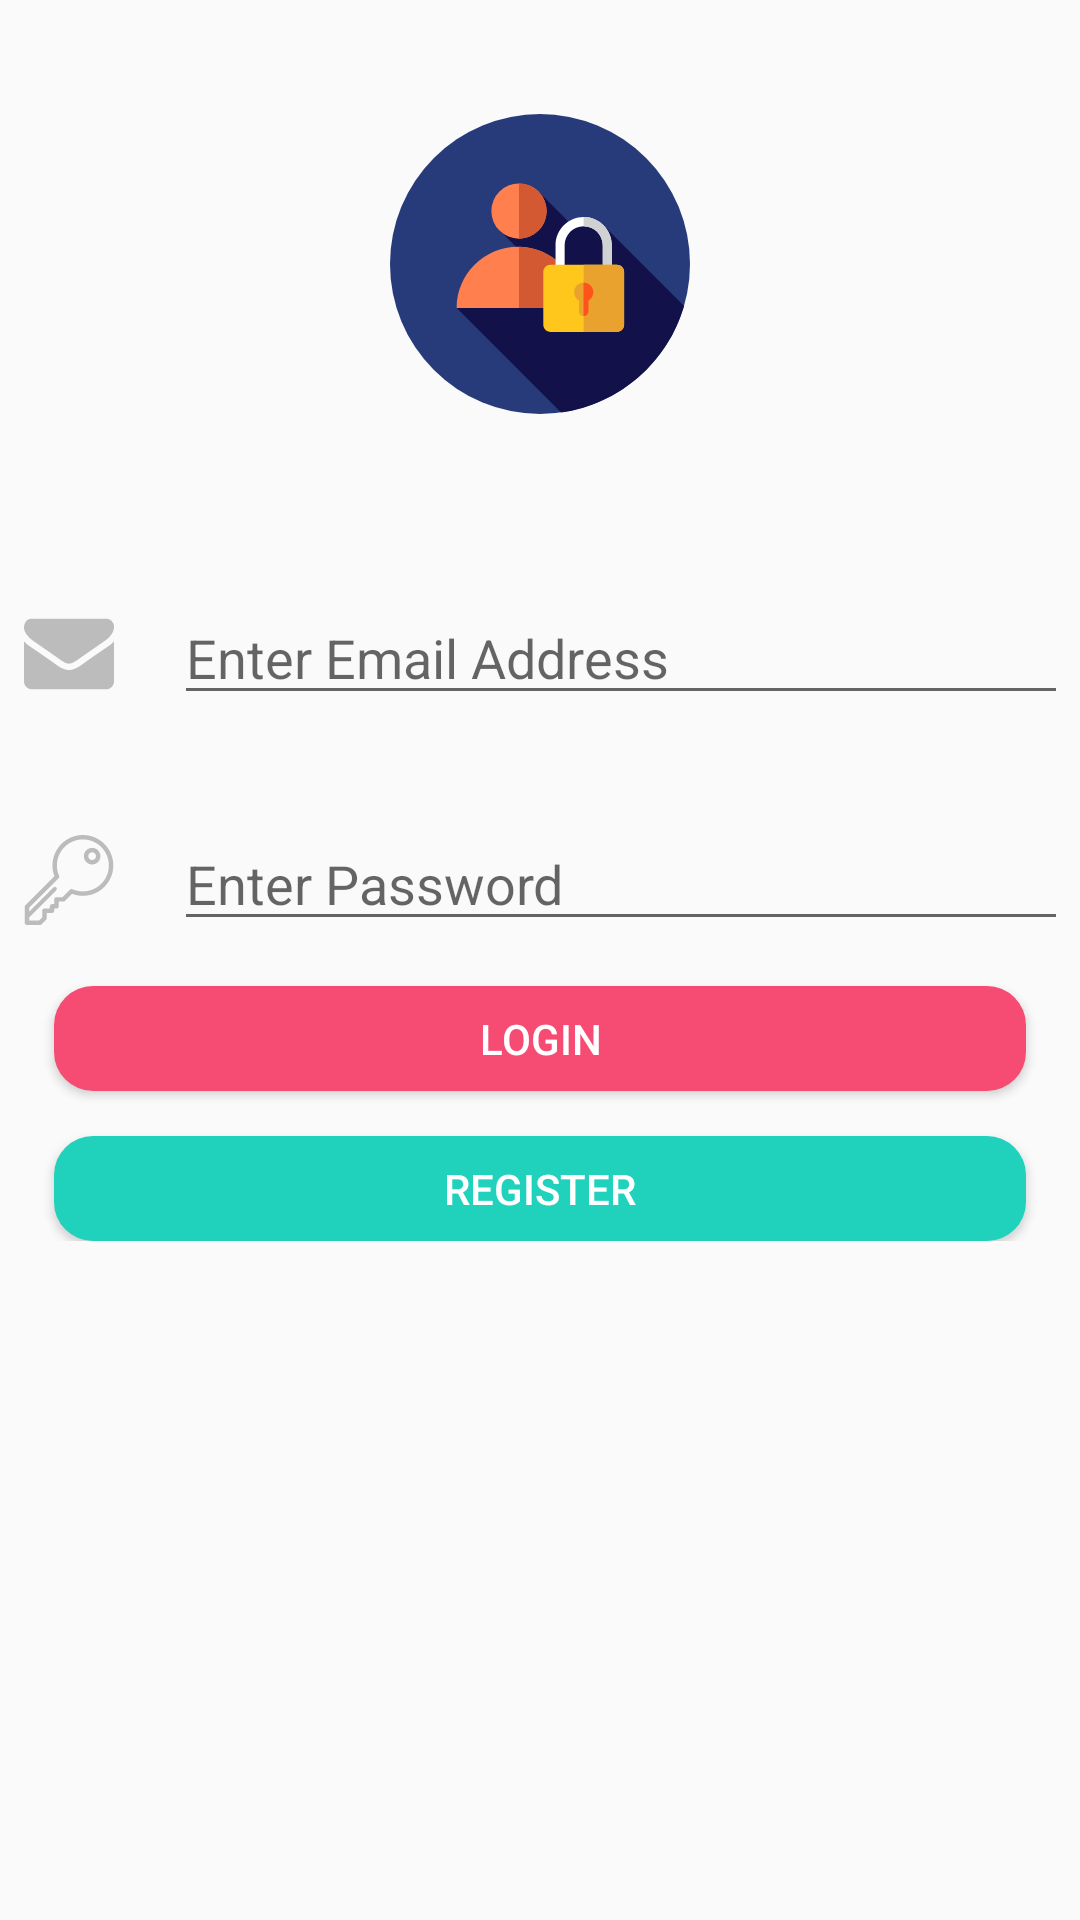

The Android layout XML behind this screen, and the referenced resources:
<!-- AndroidManifest.xml: application theme AppTheme -->
<!-- res/layout/activity_login.xml -->
<?xml version="1.0" encoding="utf-8"?>
<ScrollView android:layout_width="match_parent"
    android:layout_height="match_parent"
    xmlns:android="http://schemas.android.com/apk/res/android" >

    <LinearLayout xmlns:android="http://schemas.android.com/apk/res/android"
        xmlns:tools="http://schemas.android.com/tools"
        android:layout_width="match_parent"
        android:layout_height="match_parent"
        tools:context="com.example.staffonechristian.seeksubstitute.LoginActivity"
        android:orientation="vertical"
        android:padding="8dp"
        >
        <LinearLayout
            android:layout_width="match_parent"
            android:layout_height="wrap_content"
            android:orientation="vertical"
            android:id="@+id/progressLinear"
            android:gravity="center"
            android:layout_gravity="center"
            android:visibility="gone"
            android:layout_marginTop="100dp"
            >

            <ProgressBar
                android:id="@+id/progress_bar"
                style="?android:progressBarStyle"
                android:layout_width="80dp"
                android:layout_height="80dp"
                android:layout_gravity="center" />
            <TextView
                android:layout_width="match_parent"
                android:layout_height="wrap_content"
                android:gravity="center"
                android:id="@+id/progressBarTitle"
                android:layout_gravity="center"
                android:text="Loading..."
                android:layout_marginTop="20dp"
                />
        </LinearLayout>

        <LinearLayout
            android:id="@+id/wholeLayout"
            android:layout_width="match_parent"
            android:layout_height="wrap_content"
            android:orientation="vertical">

    <ImageView
        android:layout_width="100dp"
        android:layout_height="100dp"
        android:src="@drawable/login"
        android:layout_margin="30dp"
        android:layout_gravity="center"
        />
    <LinearLayout
        android:layout_height="wrap_content"
        android:layout_width="match_parent"
        android:orientation="horizontal"
        android:weightSum="1"
        android:layout_marginBottom="5dp"
        android:layout_marginTop="5dp"
        >
        <ImageView
            android:layout_width="30dp"
            android:layout_height="30dp"
            android:src="@drawable/envelope"
            android:scaleType="fitCenter"
            android:layout_marginRight="20dp"
            android:layout_marginTop="30dp"/>


        <EditText
            android:id="@+id/emailL"
            android:layout_width="match_parent"
            android:layout_height="wrap_content"
            android:layout_weight="0.7"
            android:layout_marginTop="24dp"
            android:hint="Enter Email Address" />

    </LinearLayout>

    <LinearLayout
        android:layout_height="wrap_content"
        android:layout_width="match_parent"
        android:orientation="horizontal"
        android:weightSum="1"
        android:layout_marginBottom="5dp"
        android:layout_marginTop="5dp"
        >
        <ImageView
            android:layout_width="30dp"
            android:layout_height="30dp"
            android:src="@drawable/key"
            android:scaleType="fitCenter"
            android:layout_marginRight="20dp"
            android:layout_marginTop="30dp"/>


        <EditText
            android:id="@+id/passL"
            android:layout_width="match_parent"
            android:layout_height="wrap_content"
            android:layout_weight="0.7"
            android:layout_marginTop="24dp"
            android:hint="Enter Password"
            android:inputType="textPassword" />

    </LinearLayout>

    <Button
        android:id="@+id/loginEmailButton"
        android:layout_width="match_parent"
        android:layout_height="35dp"
        android:layout_marginTop="10dp"
        android:layout_marginBottom="5dp"
        android:layout_marginStart="10dp"
        android:layout_marginEnd="10dp"
        android:background="@drawable/button_round"
        android:gravity="center"
        android:textColor="@color/white"
        android:layout_gravity="center"
        android:text="Login" />

    <Button
        android:id="@+id/registerEmailButton"
        android:layout_width="match_parent"
        android:layout_height="35dp"
        android:gravity="center"
        android:layout_marginTop="10dp"
        android:layout_marginStart="10dp"
        android:layout_marginEnd="10dp"
        android:layout_gravity="center"
        android:textColor="@color/white"
        android:background="@drawable/second_button"
        android:text="Register" />
        </LinearLayout>

</LinearLayout>
</ScrollView>
<!-- resources referenced by this layout -->
<resources>
  <color name="white">#FFFFFF</color>
  <!-- drawable button_round (drawable) -->
  <?xml version="1.0" encoding="utf-8"?>
  <shape xmlns:android="http://schemas.android.com/apk/res/android" android:shape="rectangle">
      <corners android:radius="13dp" />
      <solid android:color="@color/bg_screen1" />
  </shape>
  <!-- drawable envelope (drawable) -->
  <?xml version="1.0" encoding="utf-8"?>
  <vector xmlns:android="http://schemas.android.com/apk/res/android"
      android:viewportWidth="511.626"
      android:viewportHeight="511.626"
      android:width="512dp"
      android:height="512dp">
      <path
          android:pathData="M49.106 178.729c6.472 4.567 25.981 18.131 58.528 40.685 32.548 22.554 57.482 39.92 74.803 52.099 1.903 1.335 5.946 4.237 12.131 8.71 6.186 4.476 11.326 8.093 15.416 10.852 4.093 2.758 9.041 5.852 14.849 9.277 5.806 3.422 11.279 5.996 16.418 7.7 5.14 1.718 9.898 2.569 14.275 2.569l0.287 0 0.288 0c4.377 0 9.137 -0.852 14.277 -2.569 5.137 -1.704 10.615 -4.281 16.416 -7.7 5.804 -3.429 10.752 -6.52 14.845 -9.277 4.093 -2.759 9.229 -6.376 15.417 -10.852 6.184 -4.477 10.232 -7.375 12.135 -8.71 17.508 -12.179 62.051 -43.11 133.615 -92.79 13.894 -9.703 25.502 -21.411 34.827 -35.116 9.332 -13.699 13.993 -28.07 13.993 -43.105 0 -12.564 -4.523 -23.319 -13.565 -32.264C489.02 59.291 478.312 54.82 465.944 54.82l-420.265 0C31.024 54.82 19.746 59.768 11.847 69.664 3.949 79.562 0 91.934 0 106.779c0 11.991 5.236 24.985 15.703 38.974 10.466 13.99 21.604 24.983 33.403 32.976z"
          android:fillColor="#bcbcbc" />
      <path
          android:pathData="M483.072 209.275c-62.424 42.251 -109.824 75.087 -142.177 98.501 -10.849 7.991 -19.65 14.229 -26.409 18.699 -6.759 4.473 -15.748 9.041 -26.98 13.702 -11.228 4.668 -21.692 6.995 -31.401 6.995l-0.291 0 -0.287 0c-9.707 0 -20.177 -2.327 -31.405 -6.995 -11.228 -4.661 -20.223 -9.229 -26.98 -13.702 -6.755 -4.47 -15.559 -10.708 -26.407 -18.699C145.038 288.934 97.74 256.096 28.839 209.275 17.987 202.047 8.375 193.762 0 184.437l0 226.685c0 12.57 4.471 23.319 13.418 32.265 8.945 8.949 19.701 13.422 32.264 13.422l420.266 0c12.56 0 23.315 -4.473 32.261 -13.422 8.949 -8.949 13.418 -19.694 13.418 -32.265l0 -226.685c-8.186 9.132 -17.7 17.417 -28.555 24.838z"
          android:fillColor="#bcbcbc" />
  </vector>
  <!-- drawable key: vector/xml drawable (drawable, 2039 chars, omitted) -->
  <!-- drawable login: vector/xml drawable (drawable, 3231 chars, omitted) -->
  <!-- drawable second_button (drawable) -->
  <?xml version="1.0" encoding="utf-8"?>
  <shape xmlns:android="http://schemas.android.com/apk/res/android" android:shape="rectangle">
  <corners android:radius="13dp" />
  <solid android:color="#20d2bb" />
  </shape>
  <style name="AppTheme" parent="Theme.AppCompat.Light.DarkActionBar">
          
          <item name="colorPrimary">@color/colorPrimary</item>
          <item name="colorPrimaryDark">@color/colorPrimaryDark</item>
          <item name="colorAccent">@color/colorPrimary</item>
      </style>
  <color name="bg_screen1">#f64c73</color>
  <color name="colorPrimary">#42f4bf</color>
  <color name="colorPrimaryDark">#00c08f</color>
</resources>
